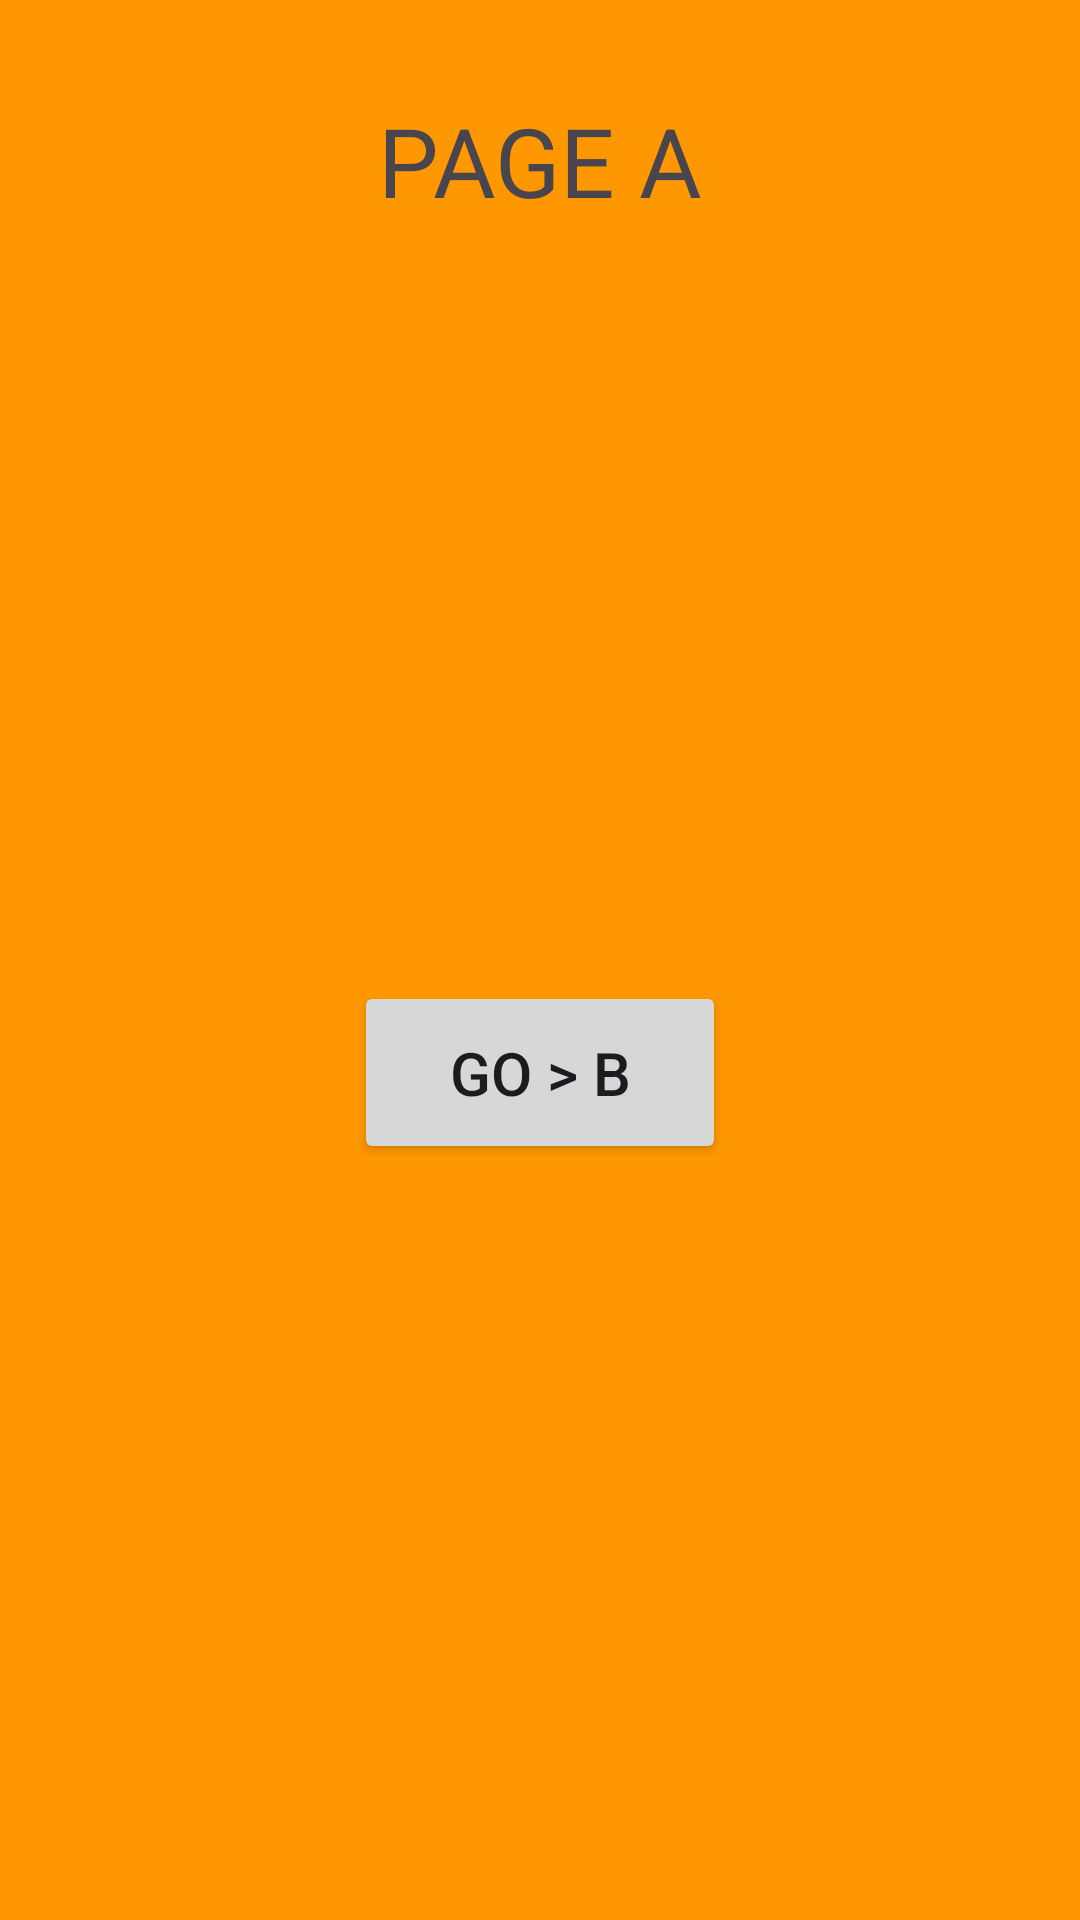

Layout XML and referenced resources for this Android screen:
<!-- AndroidManifest.xml: application theme Theme.JavaNavigationApp -->
<!-- res/layout/fragment_page_a.xml -->
<?xml version="1.0" encoding="utf-8"?>
<androidx.constraintlayout.widget.ConstraintLayout xmlns:android="http://schemas.android.com/apk/res/android"
    xmlns:app="http://schemas.android.com/apk/res-auto"
    xmlns:tools="http://schemas.android.com/tools"
    android:layout_width="match_parent"
    android:layout_height="match_parent"
    android:background="@color/pageAColor"
    tools:context=".PageAFragment">

    <TextView
        android:id="@+id/textViewPageA"
        android:layout_width="wrap_content"
        android:layout_height="wrap_content"
        android:layout_marginTop="32dp"
        android:text="PAGE A"
        android:textSize="32sp"
        app:layout_constraintEnd_toEndOf="parent"
        app:layout_constraintHorizontal_bias="0.5"
        app:layout_constraintStart_toStartOf="parent"
        app:layout_constraintTop_toTopOf="parent" />

    <Button
        android:id="@+id/buttonGoB"
        style="@style/Widget.AppCompat.Button"
        android:layout_width="124dp"
        android:layout_height="61dp"
        android:text="GO > B"
        android:textSize="20sp"
        app:layout_constraintBottom_toBottomOf="parent"
        app:layout_constraintEnd_toEndOf="parent"
        app:layout_constraintHorizontal_bias="0.5"
        app:layout_constraintStart_toStartOf="parent"
        app:layout_constraintTop_toBottomOf="@+id/textViewPageA"
        app:layout_constraintVertical_bias="0.5" />
</androidx.constraintlayout.widget.ConstraintLayout>
<!-- resources referenced by this layout -->
<resources>
  <color name="pageAColor">#FF9800</color>
  <style name="Theme.JavaNavigationApp" parent="Base.Theme.JavaNavigationApp" />
  <style name="Base.Theme.JavaNavigationApp" parent="Theme.Material3.DayNight.NoActionBar">
          
          
          <item name="android:statusBarColor">@color/homePageColor</item>
      </style>
  <color name="homePageColor">#03A9F4</color>
</resources>
